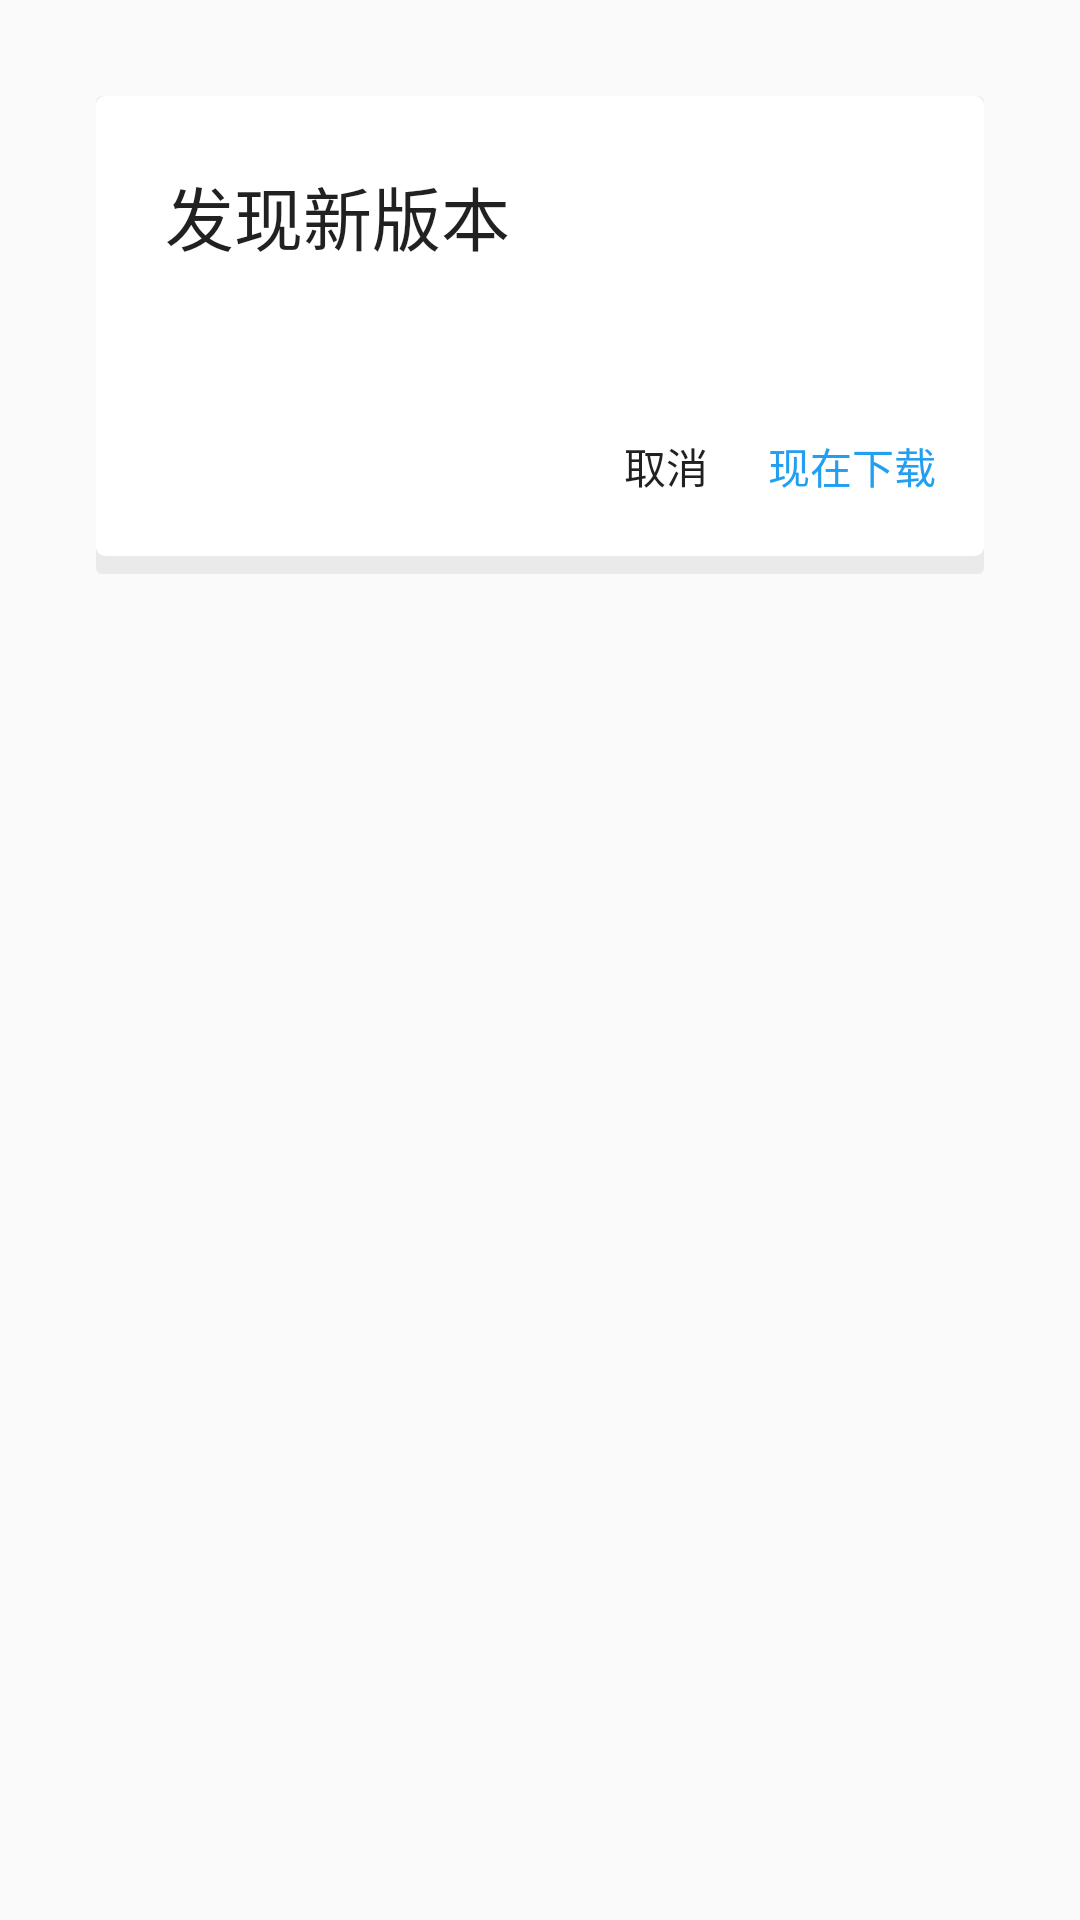

Write the Android layout XML for this screen, with the resource values it uses.
<!-- AndroidManifest.xml: application theme AppTheme -->
<!-- res/layout/update_dialog.xml -->
<?xml version="1.0" encoding="utf-8"?>
<LinearLayout xmlns:android="http://schemas.android.com/apk/res/android"
    xmlns:tools="http://schemas.android.com/tools"
    android:layout_width="wrap_content"
    android:layout_height="wrap_content"
    android:layout_gravity="center"
    android:minWidth="320dp"
    android:orientation="vertical"
    android:padding="32dp">

    <LinearLayout
        android:id="@+id/material_background"
        android:layout_width="match_parent"
        android:layout_height="wrap_content"
        android:background="@drawable/material_card"
        android:orientation="vertical">

        <LinearLayout
            android:id="@+id/contentView"
            android:layout_width="match_parent"
            android:layout_height="wrap_content"
            android:layout_weight="1"
            android:orientation="vertical">

            <TextView
                android:id="@+id/title"
                android:layout_width="match_parent"
                android:layout_height="wrap_content"
                android:layout_marginLeft="23dp"
                android:layout_marginRight="24dp"
                android:layout_marginTop="23dp"
                android:text="@string/findnew"
                android:textColor="#DE000000"
                android:textSize="23sp" />

            <ScrollView
                android:id="@+id/message_content_root"
                android:layout_width="match_parent"
                android:layout_height="wrap_content"
                android:layout_marginTop="20dp"
                android:layout_weight="1"
                tools:layout_height="700dp">

                <LinearLayout
                    android:id="@+id/message_content_view"
                    android:layout_width="match_parent"
                    android:layout_height="wrap_content"
                    android:paddingLeft="24dp"
                    android:orientation="vertical"
                    android:paddingRight="23dp">

                    <TextView
                        android:id="@+id/updatedialog_text_changelog"
                        android:layout_width="match_parent"
                        android:layout_height="wrap_content"
                        android:lineSpacingMultiplier="1.3"
                        android:textColor="#8a000000"
                        android:textSize="17sp"
                        tools:text="message" />
                </LinearLayout>

            </ScrollView>

        </LinearLayout>

        <LinearLayout
            android:id="@+id/buttonLayout"
            android:layout_width="wrap_content"
            android:layout_height="wrap_content"
            android:layout_gravity="right"
            android:layout_marginBottom="8dp"
            android:gravity="center_vertical"
            android:paddingBottom="12dp"
            android:paddingTop="8dp">

            <Button
                android:id="@+id/updatedialog_no"
                style="@style/UpdateButton"
                android:stateListAnimator="@null"
                android:text="@string/cancal"
                android:textColor="#DE000000" />

            <Button
                android:id="@+id/updatedialog_yes"
                style="@style/UpdateButton"
                android:layout_marginLeft="2dp"
                android:layout_marginRight="12dp"
                android:stateListAnimator="@null"
                android:text="@string/downloadnow"
                android:textColor="#ff239ff2" />
        </LinearLayout>
    </LinearLayout>
</LinearLayout>
<!-- resources referenced by this layout -->
<resources>
  <!-- drawable material_card (drawable) -->
  <?xml version="1.0" encoding="utf-8"?>
  <layer-list xmlns:android="http://schemas.android.com/apk/res/android">
  
      <item>
          <shape android:shape="rectangle">
              <solid android:color="#10000000"/>
              <corners android:radius="2dp"/>
          </shape>
      </item>
      <item android:bottom="6dp">
          <shape android:shape="rectangle">
              <solid android:color="#ffffff"/>
              <corners android:radius="3dp"/>
          </shape>
      </item>
  </layer-list>
  <string name="cancal">取消</string>
  <string name="downloadnow">现在下载</string>
  <string name="findnew">发现新版本</string>
  <style name="UpdateButton">
          <item name="android:layout_width">wrap_content</item>
          <item name="android:layout_height">32dp</item>
          <item name="android:minWidth">56dp</item>
          <item name="android:paddingLeft">4dp</item>
          <item name="android:paddingRight">4dp</item>
          <item name="android:background">@drawable/button_update</item>
          <item name="android:textSize">14sp</item>
      </style>
  <style name="AppTheme" parent="Theme.AppCompat.Light.DarkActionBar">
          
          <item name="colorPrimary">@color/colorPrimary</item>
          <item name="colorPrimaryDark">@color/colorPrimaryDark</item>
          <item name="colorAccent">@color/colorAccent</item>
      </style>
  <color name="colorPrimary">#3F51B5</color>
  <color name="colorPrimaryDark">#303F9F</color>
  <color name="colorAccent">#FF4081</color>
</resources>
